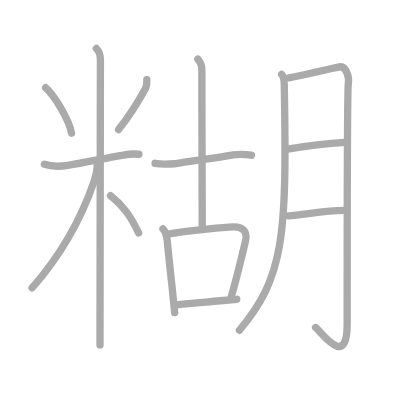
t = 0.00 s
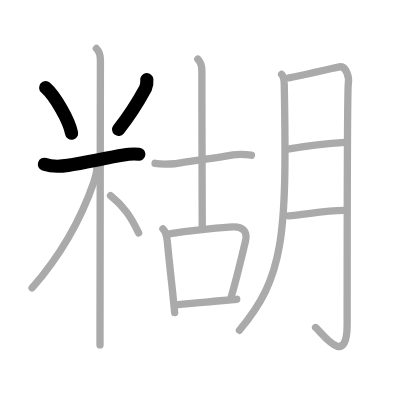
t = 3.00 s
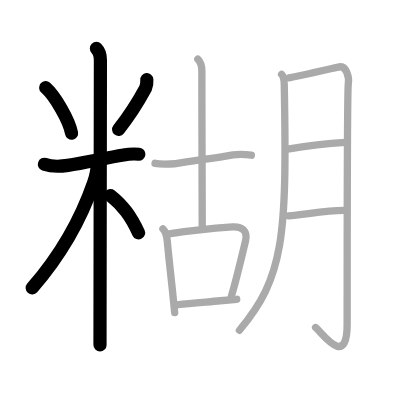
t = 6.00 s
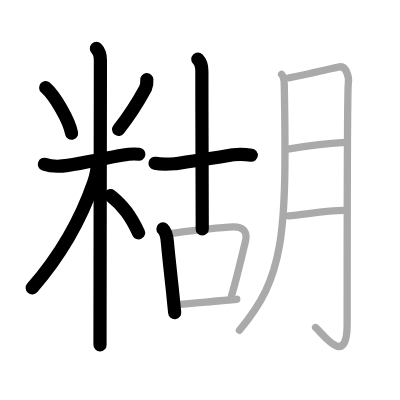
t = 9.00 s
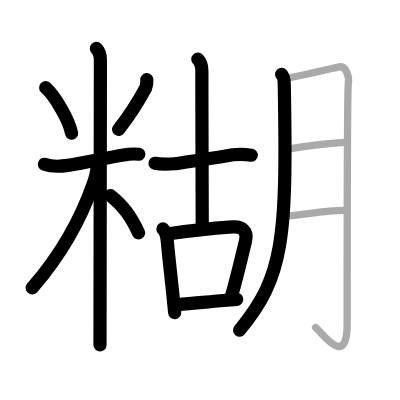
t = 12.00 s
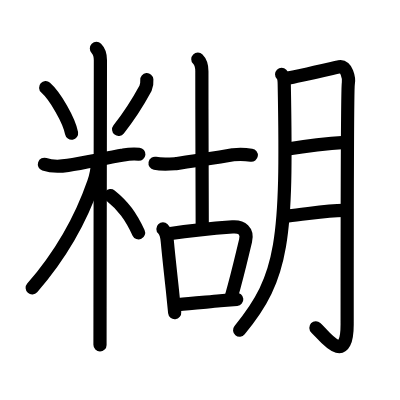
t = 15.00 s

The animated SVG that drew these frames (rendered in a browser with its animation timeline set to each time). Animation: 15 SMIL elements (animate=15); one cycle of 15.00 s.

<?xml version="1.0" standalone="no"?>
<!DOCTYPE svg PUBLIC "-//W3C//DTD SVG 1.1//EN"   "http://www.w3.org/Graphics/SVG/1.1/DTD/svg11.dtd">
<svg width="400px" height="400px"  version="1.1" xmlns="http://www.w3.org/2000/svg">
  <defs>
    <marker id="Triangle" viewBox="0 0 10 10" refX="0" refY="5" markerUnits="strokeWidth" markerWidth="3" style="stroke-opacity:0%;fill:#aaaaaa;" markerHeight="2" orient="auto">
      <path d="M 0 0 L 10 5 L 0 10 z" />
    </marker>
    
    <marker id="Arrow" viewBox="0 0 10 10" refX="5" refY="5" markerUnits="strokeWidth" markerWidth="1.8" style="stroke-opacity:0%;fill:#770000;" markerHeight="2" orient="auto">
      <path d="M 0 4 L 6 4 L 4 1 L 10 5 L 4 9 L 6 6 L 0 6 z" />
        <circle cx="5" cy="5" r="5" />
      </marker>
    
    <marker id="TriangleRed" viewBox="0 0 10 10" refX="0" refY="5" markerUnits="strokeWidth" markerWidth="3" style="stroke-opacity:0%;fill:#CC0000;" markerHeight="2" orient="auto">
      <path d="M 0 0 L 10 5 L 0 10 z" />
    </marker>
    
    <marker id="ArrowRed" viewBox="0 0 10 10" refX="5" refY="5" markerUnits="strokeWidth" markerWidth="1.8" style="stroke-opacity:0%;fill:#CC0000;" markerHeight="2" orient="auto">
      <path d="M 0 4 L 6 4 L 4 1 L 10 5 L 4 9 L 6 6 L 0 6 z" />
        <circle cx="5" cy="5" r="5" />
      </marker>
    
  </defs>
  
  <path style="fill:#ffffff; fill-opacity:100%; fill-rule:evenodd; stroke-width:0;" d="M 0 0 L 400px 0 L 400px 400px L 0 400px L 0 0" />

  <g transform="scale(3.6697247706422 3.6697247706422)">
<path style="fill:none; fill-opacity:0%; fill-rule:evenodd; stroke:#aaaaaa; stroke-opacity:100%; stroke-width: 1.5pt; stroke-linejoin:round; stroke-linecap:round;" d="M12.44 23.89c2.56 2.26 6.42 8.9 7.06 12.41"></path>
<path style="fill:none; fill-opacity:0%; fill-rule:evenodd; stroke:#aaaaaa; stroke-opacity:100%; stroke-width: 1.5pt; stroke-linejoin:round; stroke-linecap:round;" d="M40.01 21.72c0.07 0.83-0.05 1.62-0.37 2.39c-1.77 3.27-4.01 7.01-7.32 11.18"></path>
<path style="fill:none; fill-opacity:0%; fill-rule:evenodd; stroke:#aaaaaa; stroke-opacity:100%; stroke-width: 1.5pt; stroke-linejoin:round; stroke-linecap:round;" d="M12.1 44.77c2.09 0.71 4.22 0.63 6.39 0.29c4.57-0.72 10.56-2.04 15.14-2.8c1.4-0.28 2.81-0.36 4.23-0.23"></path>
<path style="fill:none; fill-opacity:0%; fill-rule:evenodd; stroke:#aaaaaa; stroke-opacity:100%; stroke-width: 1.5pt; stroke-linejoin:round; stroke-linecap:round;" d="M26.27 13.21c0.88 0.88 1.09 2.29 1.09 3.19c0 0.74-0.07 46.3-0.1 67.47c-0.01 5.14-0.01 8.85-0.01 10.12"></path>
<path style="fill:none; fill-opacity:0%; fill-rule:evenodd; stroke:#aaaaaa; stroke-opacity:100%; stroke-width: 1.5pt; stroke-linejoin:round; stroke-linecap:round;" d="M26.52 44.46c0 2.16-0.44 3.64-0.98 5.22c-3.43 9.93-8.92 19.76-16.79 28.79"></path>
<path style="fill:none; fill-opacity:0%; fill-rule:evenodd; stroke:#aaaaaa; stroke-opacity:100%; stroke-width: 1.5pt; stroke-linejoin:round; stroke-linecap:round;" d="M30.12 53.32c3.5 2.81 5.5 5.56 7.65 10.15"></path>
<path style="fill:none; fill-opacity:0%; fill-rule:evenodd; stroke:#aaaaaa; stroke-opacity:100%; stroke-width: 1.5pt; stroke-linejoin:round; stroke-linecap:round;" d="M42.25 44.51c1.87 0.36 3.74 0.22 5.62 0.1c4.88-0.86 10.45-1.47 15.62-2.43c1.67-0.15 3.34-0.12 5.01 0.11"></path>
<path style="fill:none; fill-opacity:0%; fill-rule:evenodd; stroke:#aaaaaa; stroke-opacity:100%; stroke-width: 1.5pt; stroke-linejoin:round; stroke-linecap:round;" d="M53.91 16.13c0.85 0.86 1.1 1.99 1.1 3.27c0 16.25 0.1 35.6 0.1 43.04"></path>
<path style="fill:none; fill-opacity:0%; fill-rule:evenodd; stroke:#aaaaaa; stroke-opacity:100%; stroke-width: 1.5pt; stroke-linejoin:round; stroke-linecap:round;" d="M44.4 62.39c0.73 0.73 1.04 1.74 1.19 3.39c0.38 4.12 0.86 8.31 1.37 13.08c0.21 2 0.43 4.09 0.64 6.33"></path>
<path style="fill:none; fill-opacity:0%; fill-rule:evenodd; stroke:#aaaaaa; stroke-opacity:100%; stroke-width: 1.5pt; stroke-linejoin:round; stroke-linecap:round;" d="M46.03 63.72c4.21-0.64 12.89-1.58 17.34-1.9c2.53-0.18 4.2 1.11 3.54 3.81c-1.16 4.75-2.16 9.25-3.85 15.12"></path>
<path style="fill:none; fill-opacity:0%; fill-rule:evenodd; stroke:#aaaaaa; stroke-opacity:100%; stroke-width: 1.5pt; stroke-linejoin:round; stroke-linecap:round;" d="M48.61 82.99c2.9-0.22 7.33-0.66 11.39-1.03c1.6-0.15 3.14-0.29 4.51-0.4"></path>
<path style="fill:none; fill-opacity:0%; fill-rule:evenodd; stroke:#aaaaaa; stroke-opacity:100%; stroke-width: 1.5pt; stroke-linejoin:round; stroke-linecap:round;" d="M76.74 20.25c0.57 0.57 0.71 1.88 0.72 2.83C78.25 65.38 77.25 75.5 65.25 90"></path>
<path style="fill:none; fill-opacity:0%; fill-rule:evenodd; stroke:#aaaaaa; stroke-opacity:100%; stroke-width: 1.5pt; stroke-linejoin:round; stroke-linecap:round;" d="M78.72 21.22c1.49-0.19 12.64-2.77 13.75-3.01c1.98-0.41 2.7 3.12 2.45 4.52c-0.25 1.34-0.32 46.63-0.32 65.6C94.59 100.5 88 91 86 89.25"></path>
<path style="fill:none; fill-opacity:0%; fill-rule:evenodd; stroke:#aaaaaa; stroke-opacity:100%; stroke-width: 1.5pt; stroke-linejoin:round; stroke-linecap:round;" d="M77.96 40.69c5.17-0.89 11.62-1.66 16.16-1.9"></path>
<path style="fill:none; fill-opacity:0%; fill-rule:evenodd; stroke:#aaaaaa; stroke-opacity:100%; stroke-width: 1.5pt; stroke-linejoin:round; stroke-linecap:round;" d="M78.64 58.81c4.03-0.29 10.36-1.52 15.02-1.5"></path>

<path style="fill:none; fill-opacity:0%; fill-rule:evenodd; stroke:#000000; stroke-opacity:100%; stroke-width: 2.7pt; stroke-linejoin:round; stroke-linecap:round;" d="M12.44 23.89c2.56 2.26 6.42 8.9 7.06 12.41" pathLength="100" stroke-dashoffset="100" stroke-dasharray="100 105"><animate id="dashAnim1" attributeName="stroke-dashoffset" from="100" to="0" dur="1s" calcMode="linear" fill="freeze"/></path>
<path style="fill:none; fill-opacity:0%; fill-rule:evenodd; stroke:#000000; stroke-opacity:100%; stroke-width: 2.7pt; stroke-linejoin:round; stroke-linecap:round;" d="M40.01 21.72c0.07 0.83-0.05 1.62-0.37 2.39c-1.77 3.27-4.01 7.01-7.32 11.18" pathLength="100" stroke-dashoffset="100" stroke-dasharray="100 105"><animate id="dashAnim2" attributeName="stroke-dashoffset" from="100" to="0" dur="1s" calcMode="linear" begin="dashAnim1.end" fill="freeze"/></path>
<path style="fill:none; fill-opacity:0%; fill-rule:evenodd; stroke:#000000; stroke-opacity:100%; stroke-width: 2.7pt; stroke-linejoin:round; stroke-linecap:round;" d="M12.1 44.77c2.09 0.71 4.22 0.63 6.39 0.29c4.57-0.72 10.56-2.04 15.14-2.8c1.4-0.28 2.81-0.36 4.23-0.23" pathLength="100" stroke-dashoffset="100" stroke-dasharray="100 105"><animate id="dashAnim3" attributeName="stroke-dashoffset" from="100" to="0" dur="1s" calcMode="linear" begin="dashAnim2.end" fill="freeze"/></path>
<path style="fill:none; fill-opacity:0%; fill-rule:evenodd; stroke:#000000; stroke-opacity:100%; stroke-width: 2.7pt; stroke-linejoin:round; stroke-linecap:round;" d="M26.27 13.21c0.88 0.88 1.09 2.29 1.09 3.19c0 0.74-0.07 46.3-0.1 67.47c-0.01 5.14-0.01 8.85-0.01 10.12" pathLength="100" stroke-dashoffset="100" stroke-dasharray="100 105"><animate id="dashAnim4" attributeName="stroke-dashoffset" from="100" to="0" dur="1s" calcMode="linear" begin="dashAnim3.end" fill="freeze"/></path>
<path style="fill:none; fill-opacity:0%; fill-rule:evenodd; stroke:#000000; stroke-opacity:100%; stroke-width: 2.7pt; stroke-linejoin:round; stroke-linecap:round;" d="M26.52 44.46c0 2.16-0.44 3.64-0.98 5.22c-3.43 9.93-8.92 19.76-16.79 28.79" pathLength="100" stroke-dashoffset="100" stroke-dasharray="100 105"><animate id="dashAnim5" attributeName="stroke-dashoffset" from="100" to="0" dur="1s" calcMode="linear" begin="dashAnim4.end" fill="freeze"/></path>
<path style="fill:none; fill-opacity:0%; fill-rule:evenodd; stroke:#000000; stroke-opacity:100%; stroke-width: 2.7pt; stroke-linejoin:round; stroke-linecap:round;" d="M30.12 53.32c3.5 2.81 5.5 5.56 7.65 10.15" pathLength="100" stroke-dashoffset="100" stroke-dasharray="100 105"><animate id="dashAnim6" attributeName="stroke-dashoffset" from="100" to="0" dur="1s" calcMode="linear" begin="dashAnim5.end" fill="freeze"/></path>
<path style="fill:none; fill-opacity:0%; fill-rule:evenodd; stroke:#000000; stroke-opacity:100%; stroke-width: 2.7pt; stroke-linejoin:round; stroke-linecap:round;" d="M42.25 44.51c1.87 0.36 3.74 0.22 5.62 0.1c4.88-0.86 10.45-1.47 15.62-2.43c1.67-0.15 3.34-0.12 5.01 0.11" pathLength="100" stroke-dashoffset="100" stroke-dasharray="100 105"><animate id="dashAnim7" attributeName="stroke-dashoffset" from="100" to="0" dur="1s" calcMode="linear" begin="dashAnim6.end" fill="freeze"/></path>
<path style="fill:none; fill-opacity:0%; fill-rule:evenodd; stroke:#000000; stroke-opacity:100%; stroke-width: 2.7pt; stroke-linejoin:round; stroke-linecap:round;" d="M53.91 16.13c0.85 0.86 1.1 1.99 1.1 3.27c0 16.25 0.1 35.6 0.1 43.04" pathLength="100" stroke-dashoffset="100" stroke-dasharray="100 105"><animate id="dashAnim8" attributeName="stroke-dashoffset" from="100" to="0" dur="1s" calcMode="linear" begin="dashAnim7.end" fill="freeze"/></path>
<path style="fill:none; fill-opacity:0%; fill-rule:evenodd; stroke:#000000; stroke-opacity:100%; stroke-width: 2.7pt; stroke-linejoin:round; stroke-linecap:round;" d="M44.4 62.39c0.73 0.73 1.04 1.74 1.19 3.39c0.38 4.12 0.86 8.31 1.37 13.08c0.21 2 0.43 4.09 0.64 6.33" pathLength="100" stroke-dashoffset="100" stroke-dasharray="100 105"><animate id="dashAnim9" attributeName="stroke-dashoffset" from="100" to="0" dur="1s" calcMode="linear" begin="dashAnim8.end" fill="freeze"/></path>
<path style="fill:none; fill-opacity:0%; fill-rule:evenodd; stroke:#000000; stroke-opacity:100%; stroke-width: 2.7pt; stroke-linejoin:round; stroke-linecap:round;" d="M46.03 63.72c4.21-0.64 12.89-1.58 17.34-1.9c2.53-0.18 4.2 1.11 3.54 3.81c-1.16 4.75-2.16 9.25-3.85 15.12" pathLength="100" stroke-dashoffset="100" stroke-dasharray="100 105"><animate id="dashAnim10" attributeName="stroke-dashoffset" from="100" to="0" dur="1s" calcMode="linear" begin="dashAnim9.end" fill="freeze"/></path>
<path style="fill:none; fill-opacity:0%; fill-rule:evenodd; stroke:#000000; stroke-opacity:100%; stroke-width: 2.7pt; stroke-linejoin:round; stroke-linecap:round;" d="M48.61 82.99c2.9-0.22 7.33-0.66 11.39-1.03c1.6-0.15 3.14-0.29 4.51-0.4" pathLength="100" stroke-dashoffset="100" stroke-dasharray="100 105"><animate id="dashAnim11" attributeName="stroke-dashoffset" from="100" to="0" dur="1s" calcMode="linear" begin="dashAnim10.end" fill="freeze"/></path>
<path style="fill:none; fill-opacity:0%; fill-rule:evenodd; stroke:#000000; stroke-opacity:100%; stroke-width: 2.7pt; stroke-linejoin:round; stroke-linecap:round;" d="M76.74 20.25c0.57 0.57 0.71 1.88 0.72 2.83C78.25 65.38 77.25 75.5 65.25 90" pathLength="100" stroke-dashoffset="100" stroke-dasharray="100 105"><animate id="dashAnim12" attributeName="stroke-dashoffset" from="100" to="0" dur="1s" calcMode="linear" begin="dashAnim11.end" fill="freeze"/></path>
<path style="fill:none; fill-opacity:0%; fill-rule:evenodd; stroke:#000000; stroke-opacity:100%; stroke-width: 2.7pt; stroke-linejoin:round; stroke-linecap:round;" d="M78.72 21.22c1.49-0.19 12.64-2.77 13.75-3.01c1.98-0.41 2.7 3.12 2.45 4.52c-0.25 1.34-0.32 46.63-0.32 65.6C94.59 100.5 88 91 86 89.25" pathLength="100" stroke-dashoffset="100" stroke-dasharray="100 105"><animate id="dashAnim13" attributeName="stroke-dashoffset" from="100" to="0" dur="1s" calcMode="linear" begin="dashAnim12.end" fill="freeze"/></path>
<path style="fill:none; fill-opacity:0%; fill-rule:evenodd; stroke:#000000; stroke-opacity:100%; stroke-width: 2.7pt; stroke-linejoin:round; stroke-linecap:round;" d="M77.96 40.69c5.17-0.89 11.62-1.66 16.16-1.9" pathLength="100" stroke-dashoffset="100" stroke-dasharray="100 105"><animate id="dashAnim14" attributeName="stroke-dashoffset" from="100" to="0" dur="1s" calcMode="linear" begin="dashAnim13.end" fill="freeze"/></path>
<path style="fill:none; fill-opacity:0%; fill-rule:evenodd; stroke:#000000; stroke-opacity:100%; stroke-width: 2.7pt; stroke-linejoin:round; stroke-linecap:round;" d="M78.64 58.81c4.03-0.29 10.36-1.52 15.02-1.5" pathLength="100" stroke-dashoffset="100" stroke-dasharray="100 105"><animate id="dashAnim15" attributeName="stroke-dashoffset" from="100" to="0" dur="1s" calcMode="linear" begin="dashAnim14.end" fill="freeze"/></path>

</g>

</svg>  
          
